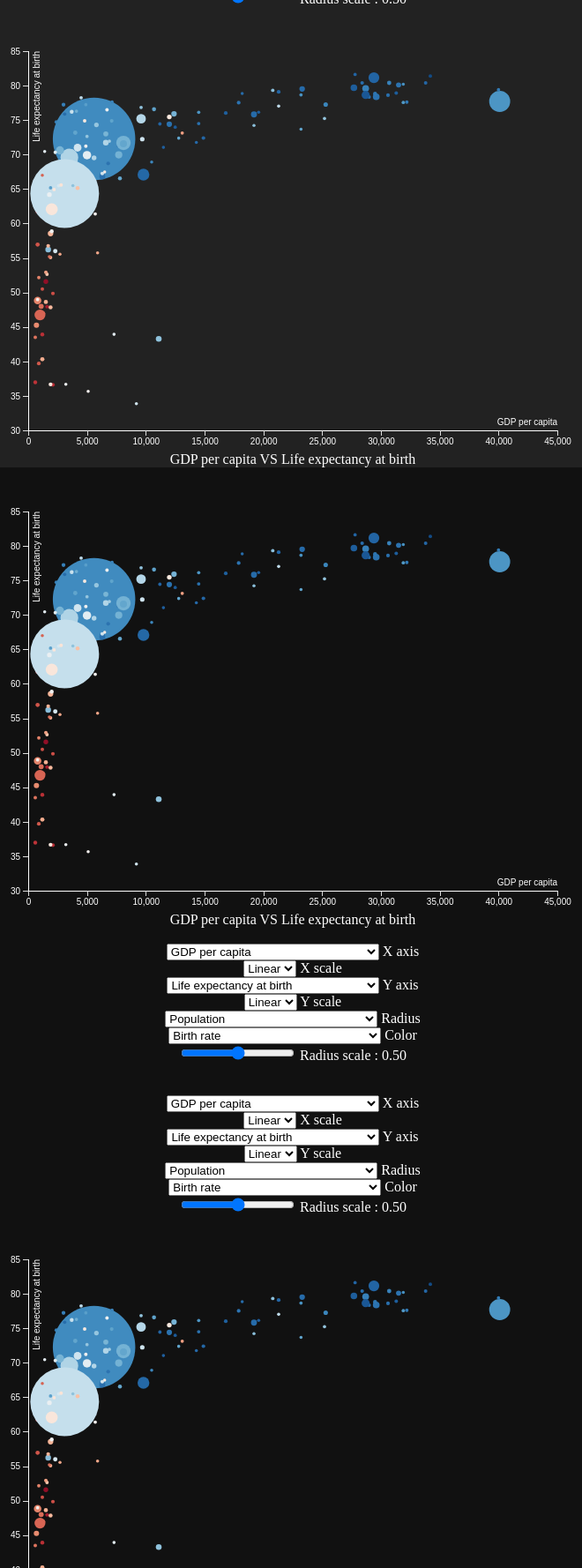
D3 v5 page, settled after 480 driven frames (8 s of simulated time); the page loaded 1 data file(s).


// ── libs/js/scripts.js
var scatters = function(data, id) {
  var keys = {
    "x" : " GDP per capita ", 
    "y" : "Life expectancy at birth", 
    "r" : "Population", 
    "c" : "Birth rate",
    "xScale" : d3.scaleLinear,
    "yScale" : d3.scaleLinear,
    "rScale" : 50};
  var myarray = ["x", "y", "r", "c", "xScale", "yScale", "rScale"];

 let buildDetails = function(d){
      html = "";
      for (idx in d){
        if(myarray.includes(idx)) continue;
        html+= "<p><strong>"+idx+":</strong><span style='color:red'> "+d[idx]+"</span></p>"
      }
      return html;
  };

  let drawDots = function(){
      data.forEach(function(d) {
        d.x = +d[keys.x].replace(/[$,]+/g,"");
        d.y = +d[keys.y].replace(/[$,]+/g,"");
        d.r = +d[keys.r].replace(/[$,]+/g,"");
        d.c = +d[keys.c].replace(/[$,]+/g,"");
      });
      var svg = d3.select("#"+id), 
        margin = { top: 50, right: 50, bottom: 20, left: 50 },
        width = svg.attr("width") - margin.left - margin.right,
        height = svg.attr("height") - margin.top - margin.bottom,
        g = svg.append("g").attr("transform", "translate(" + margin.left + "," + margin.top + ")");

      var svg = d3.select("#"+id)
        .attr("width", width + margin.left + margin.right)
          .attr("height", height + margin.top + margin.bottom)
          .append("g")
        .attr("transform", "translate(" + margin.left + "," + margin.top + ")");

      // Axis
      var x = keys["xScale"]()
            .range([0, width])
            .domain(d3.extent(data, (d)=>(d.x))).nice(),
        y = keys["yScale"]()
            .range([height, 0])
            .domain(d3.extent(data, (d)=>(d.y))).nice(),
        r = d3.scaleLinear()
            .range([3.5, 100])
            .domain(d3.extent(data, (d)=>(d.r))).nice()
        c = d3.scaleLinear()
            .range([0, 1])
            .domain(d3.extent(data, (d)=>(d.c))).nice();

  

      var brush = d3.brush()
        .on("start", brushstart)
        .on("brush", brushmove);

      function brushstart(){
               s = d3.event.selection;
          d3.selectAll("circle").style("opacity", 1);
      }
      // function brushstart(){console.log("helow")};
      function brushmove(){
        s = d3.event.selection;
          d3.selectAll("circle").style("opacity", 1);
        if(s){
        
          d3.selectAll("#"+id + " circle")
          .filter(
            function(d) { return !(this.getAttribute("cx")>=s[0][0] && this.getAttribute("cx")<=s[1][0] && this.getAttribute("cy")>=s[0][1] && this.getAttribute("cy")<=s[1][1]); 
            })
          .each(function(d){
            d3.selectAll("circle").filter(
              function(dd) {return dd.Country==d.Country;})
              .style("opacity", 0.1);
        })}
      };

    svg.append("g")
      .attr("class", "brush")
      .call(brush);

      svg.append("g")
          .attr("class", "x axis")
          .attr("transform", "translate(0," + height + ")")
          .call(d3.axisBottom(x)) 
          .append("text")
          .attr("fill", "#fff")
          .attr("class", "label")
          .attr("x", width)
          .attr("y", -6)
          .style("text-anchor", "end")
          .text(keys.x);

      svg.append("g")
          .attr("class", "y axis")
          .call(d3.axisLeft(y))
         .append("text")
          .attr("class", "label")
          .attr("fill", "#fff")
          .attr("transform", "rotate(-90)")
          .attr("y", 6)
          .attr("dy", ".71em")
          .style("text-anchor", "end")
          .text(keys.y);

      var tip = d3.select('body')
          .append('div')
          .attr('class', 'tip')
          .style('position', 'absolute')
          .style('display', 'none')
          .on('mouseover', function(d, i) {
            tip.transition().duration(0);
          })
          .on('mouseout', function(d, i) {
            tip.style('display', 'none');
          });

      svg.selectAll("#"+id+" .dot")
        .data(data)
      .enter().append("circle")
        .attr("class", "dot")
        .attr("r", function(d) {return keys.rScale/100.0 * r(d.r);})
        .attr("cx", function(d) { return x(d.x); })
        .attr("cy", function(d) { return y(d.y); })
        .attr("Country", (d)=>(d.Country))
        .attr("zoom", function(d) {return keys.rScale/100.0 * r(d.r) + 10;})
        .attr("norm", function(d) {return keys.rScale/100.0 * r(d.r);})
        .on('mouseover', function(d, i) {
          d3.selectAll("circle")
            .each(function(dd){
              d3.select(this).transition().duration(200)
                .style("opacity", dd.Country==d.Country ? 1 : 0.2)
                .attr("r", dd.Country==d.Country ? this.getAttribute("zoom") : this.getAttribute("norm"));
            });
          tip.transition().duration(100);
          tip.style('top',  d3.event.pageY +'px');
          tip.style('left',  d3.event.pageX +'px');
          tip.style('display', 'block');
          tip.html(buildDetails(d));
        })
        .on('mouseout', function(d, i) {
          d3.selectAll("circle")
            .each(function(dd){
              d3.select(this).transition().duration(100)
                .style("opacity", 1)
                .attr("r", this.getAttribute("norm"));
            });
          tip.transition().duration(100).delay(400)
          .style('display', 'none');
        })
        .style("fill", function(d) { return d3.interpolateRdBu(1-c(d.c)); });
  };

  for(idx in data.columns){
    value = data.columns[idx];
    if(value == 'Country') continue;
    $(".my-form").append($("<option></option>").attr("value", value).text(value.trim()));
  }

  for(key in keys){
    if((key == "xScale") || (key == "yScale")) continue;
    $("."+id+ " #"+key).val(keys[key]);
  }
 $("."+id + " .chartname").text(keys.x+" VS "+keys.y);
	drawDots();

  let updateField = function(type, value){
    d3.selectAll("#" + id + " > *").remove();

    if(type == "xScale" || type == "yScale"){
      if(value == "Linear") value = d3.scaleLinear;
      else value = d3.scaleLog;
    }
    if(type == "rScale"){
      $("."+id+" span").text(d3.format(".2n")(value/100));
    }
    keys[type] = value;
    $("."+id + " .chartname").text(keys.x+" VS "+keys.y);
    drawDots();
  };

  d3.selectAll('.'+id+" .form-control")
    .on('change', function() {
      updateField(d3.select(this).property('id'), d3.select(this).property('value'));
  });

   d3.select('.'+id+' .custom-range').on('change', function() {
      updateField(d3.select(this).property('id'), d3.select(this).property('value'));
  });
};

d3.csv("./Data/health_data.csv").then(function (data) {
  scatters(data, "c1");
  scatters(data, "c2");
  scatters(data, "c3");
  scatters(data, "c4");
});



### data: Data/health_data.csv, 46631 bytes — head not shown